Run: headless pygame with SDL's dummy video driver; simulated clock (each Clock.tick advances the game by its frame time, no real sleeping); random seed 0; keys injected as events and as key.get_pressed() state; mouse plan: one left click at the window centre at the start of phase 2, then a move to the lower-right quarter at the start of phase 3.
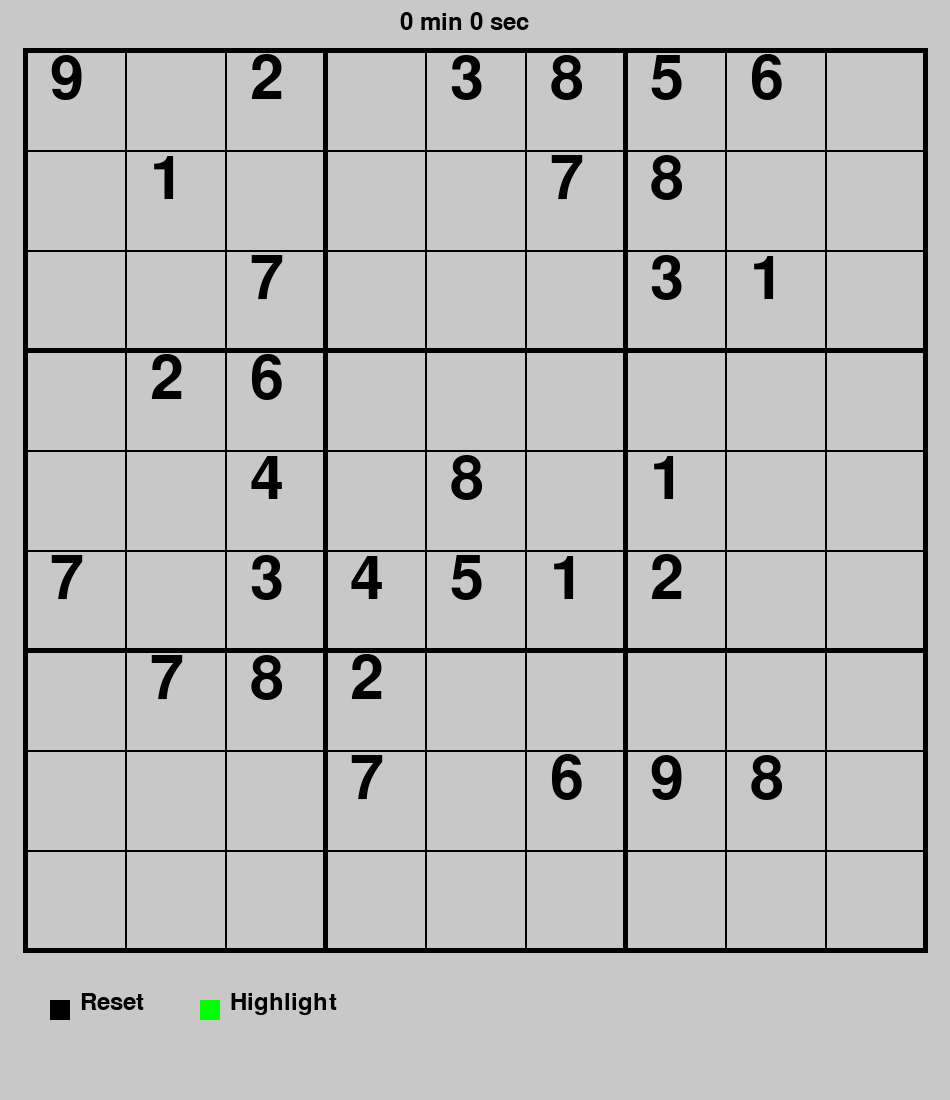
Frame 1 of 4 · flips 1–60 · no input
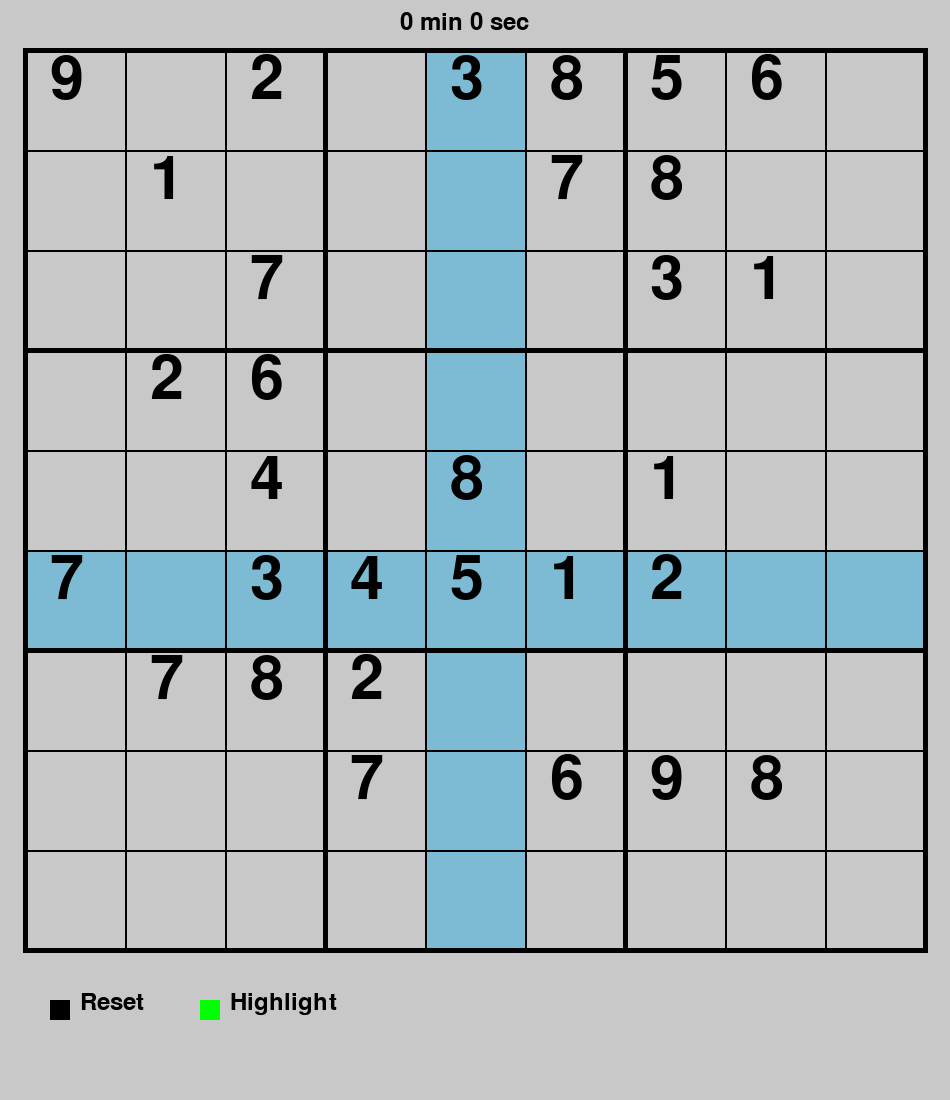
Frame 2 of 4 · flips 61–180 · clicked the window centre · tapped SPACE, RETURN · held RIGHT (→), D
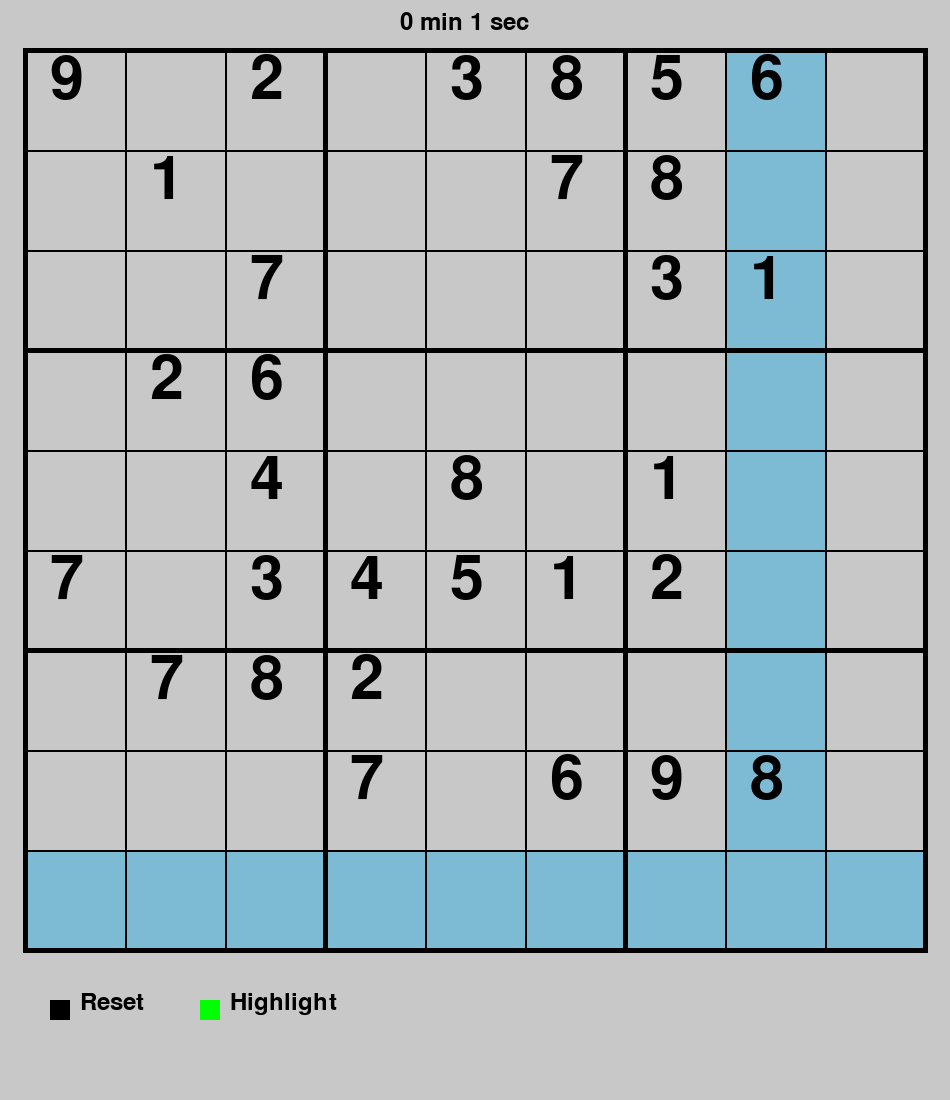
Frame 3 of 4 · flips 181–300 · moved the mouse to the lower-right quarter · held DOWN (↓), S
Frame 4 of 4 · flips 301–420 · held LEFT (←), A, UP (↑), W · screen unchanged from frame 3, image omitted

The pygame program that drew these frames:

import pygame as pg
from pygame.locals import *
import copy
import time
import random

#END GAME
lost = False
lose_strike = 0

#COLORS
Background = (200, 200, 200)
Black = (0, 0, 0)
Gray = (100, 100, 100)
Green = (0, 255, 0)
Red = (255, 0, 0)
White = (255, 255, 255)

#HIGHLIGHT RECTANGLE
colour_highlight = (125, 187, 212) #Light Blue
highlight_on = True

#BOARD
board_num = [
    [0, 0, 0, 0, 0, 0, 0, 0, 0],
    [0, 0, 0, 0, 0, 0, 0, 0, 0],
    [0, 0, 0, 0, 0, 0, 0, 0, 0],
    [0, 0, 0, 0, 0, 0, 0, 0, 0],
    [0, 0, 0, 0, 0, 0, 0, 0, 0],
    [0, 0, 0, 0, 0, 0, 0, 0, 0],
    [0, 0, 0, 0, 0, 0, 0, 0, 0],
    [0, 0, 0, 0, 0, 0, 0, 0, 0],
    [0, 0, 0, 0, 0, 0, 0, 0, 0]]
solve_board = [[]]

#FPS
clock = pg.time.Clock()

#DISPLAY
pg.init()
screen = pg.display.set_mode((950, 1100))

#TEXT
font = pg.font.SysFont('arial', 90)
font_button = pg.font.SysFont('arial', 35)

#BUTTONS
reset_btn = pg.Rect(50, 1000, 20, 20)
reset_btn_col = Black
highlight_btn = pg.Rect(200, 1000, 20, 20)
highlight_btn_col = Green

#TIME
start = time.time()

#Default mouse position
pos_write_num = (0, 0)

# Function creating board depending on chosen lvl
def create_board():
    global board_num
    board_num = [
    [0, 0, 0, 0, 0, 0, 0, 0, 0],
    [0, 0, 0, 0, 0, 0, 0, 0, 0],
    [0, 0, 0, 0, 0, 0, 0, 0, 0],
    [0, 0, 0, 0, 0, 0, 0, 0, 0],
    [0, 0, 0, 0, 0, 0, 0, 0, 0],
    [0, 0, 0, 0, 0, 0, 0, 0, 0],
    [0, 0, 0, 0, 0, 0, 0, 0, 0],
    [0, 0, 0, 0, 0, 0, 0, 0, 0],
    [0, 0, 0, 0, 0, 0, 0, 0, 0]]
    num = 0
    while num < 30:
        pos_x = random.randrange(0, 8)
        pos_y = random.randrange(0, 8)
        numb = random.randrange(1, 10)
        if possible(pos_y, pos_x, numb) and board_num[pos_y][pos_x] == 0:
            num += 1
            board_num[pos_y][pos_x] = numb
    return board_num

# Function drawing board with numbers
def draw_board(mouse_pos, play_time):
    global lost, start, board_num, reset_board, lose_strike
    # Rectangle parameters
    width = 100
    height = 100
    pos_x = 25
    pos_y = 50

    # Highlight rectangle parameters
    pos_x_highlight = ((mouse_pos[0] - 25) // 100) * 100 + 25
    pos_y_highlight = ((mouse_pos[1] - 50) // 100) * 100 + 50
    #Screen refreshing only if player didn't lose
    if not lost:
        screen.fill(Background)
        screen.blit(font_button.render(time_format(play_time), True, Black), (400, 10))
        if highlight_on:
            if pos_x_highlight >= 25 and pos_x_highlight < 925 and pos_y_highlight >= 50 and pos_y_highlight < 950:
                pg.draw.rect(screen, colour_highlight, (pos_x_highlight, 50, width, 900))
                pg.draw.rect(screen, colour_highlight, (25, pos_y_highlight, 900, height))
        # Drawing a board using line 
        for i in range(0, 10):
            for j in range(0, 10):
                if j < 9 and i < 9 and board_num[j][i] != 0:
                    # Numbers, that is untouchable will be black, wrong numbers will be red, user input number will be gray
                    if board_num[j][i] == reset_board[j][i]:
                        screen.blit(font.render(str(board_num[j][i]), True, Black), (pos_x + 25 + (i * 100), pos_y + (j * 100)))
                    elif len(solve_board) > 1 and board_num[j][i] != solve_board[j][i]:
                        screen.blit(font.render(str(board_num[j][i]), True, Red), (pos_x + 25 + (i * 100), pos_y + (j * 100)))
                    else:
                        screen.blit(font.render(str(board_num[j][i]), True, Gray), (pos_x + 25 + (i * 100), pos_y + (j * 100)))
                # Drawing board
                if j % 3 == 0 and i == 0:
                    pg.draw.line(screen, Black, (25 + j * 100, 50), (25 + j * 100, 950), 5)
                    pg.draw.line(screen, Black, (23, 50 + j * 100), (927, 50 + j * 100), 5)
                elif i == 0:
                    pg.draw.line(screen, Black, (25 + j * 100, 50), (25 + j * 100, 950), 2)
                    pg.draw.line(screen, Black, (23, 50 + j * 100), (927, 50 + j * 100), 2)
    # If it's lost board will freeze and labels will show
    else:
        screen.blit(font.render("Game over", True, Red), (250, 400))
        if screen.blit(font_button.render("Play again", True, Red), (400, 500)).collidepoint(pg.mouse.get_pos()):
            screen.blit(font_button.render("Play again", True, Gray), (400, 500))
            if event.type == MOUSEBUTTONDOWN and event.button == 1:
                start = time.time()
                board_num = copy.deepcopy(reset_board)
                lost = False
                lose_strike = 0
        else:
            screen.blit(font_button.render("Play again", True, Red), (400, 500))
            
# Function checks if it possible to write number in specific position
def possible(y, x, n):
    global board_num
    for i in range(0, 9):
        if board_num[y][i] == n:
            return False
    for i in range(0, 9):
        if board_num[i][x] == n:
            return False
    x0 = (x // 3) * 3
    y0 = (y // 3) * 3
    for i in range(0, 3):
        for j in range(0, 3):
            if board_num[y0+i][x0+j] == n:
                return False
    return True

# Function solving entire board 
def solve():
    global board_num, solve_board
    for y in range(9):
        for x in range(9):
            if board_num[y][x] == 0:
                for n in range(1, 10):
                    if possible(y, x, n):
                        board_num[y][x] = n
                        solve()
                        board_num[y][x] = 0
                return
    solve_board = copy.deepcopy(board_num)

# Function writing number on specific position from user and counting wrong numbers
#! PROBLEM: Repair wrong numbers count
def user_input(position_num):
    global lose_strike, lost
    pos_x = ((position_num[0] - 25) // 100)
    pos_y = ((position_num[1] - 50) // 100)
    if pos_x >= 0 and pos_x < 9 and pos_y >= 0 and pos_y < 9:
        if (event.key == pg.K_1 or event.key == pg.K_KP1) and reset_board[pos_y][pos_x] == 0:
            board_num[pos_y][pos_x] = 1
        elif (event.key == pg.K_2 or event.key == pg.K_KP2) and reset_board[pos_y][pos_x] == 0:
            board_num[pos_y][pos_x] = 2
        elif (event.key == pg.K_3 or event.key == pg.K_KP3) and reset_board[pos_y][pos_x] == 0:
            board_num[pos_y][pos_x] = 3
        elif (event.key == pg.K_4 or event.key == pg.K_KP4) and reset_board[pos_y][pos_x] == 0:
            board_num[pos_y][pos_x] = 4
        elif (event.key == pg.K_5 or event.key == pg.K_KP5) and reset_board[pos_y][pos_x] == 0:
            board_num[pos_y][pos_x] = 5
        elif (event.key == pg.K_6 or event.key == pg.K_KP6) and reset_board[pos_y][pos_x] == 0:
            board_num[pos_y][pos_x] = 6
        elif (event.key == pg.K_7 or event.key == pg.K_KP7) and reset_board[pos_y][pos_x] == 0:
            board_num[pos_y][pos_x] = 7
        elif (event.key == pg.K_8 or event.key == pg.K_KP8) and reset_board[pos_y][pos_x] == 0:
            board_num[pos_y][pos_x] = 8
        elif (event.key == pg.K_9 or event.key == pg.K_KP9) and reset_board[pos_y][pos_x] == 0:
            board_num[pos_y][pos_x] = 9
        
        if board_num[pos_y][pos_x] != solve_board[pos_y][pos_x]:
            lose_strike += 1
        if lose_strike == 4:
            lost = True

# Function converting time to min and sec
def time_format(times):
    sec = times % 60
    minute = times // 60
    format = str(minute) + " min " + str(sec) + " sec"
    return format

loop = True
# While loop will work that long as created random board is solvable
board_num = copy.deepcopy(create_board())
solve()
while len(solve_board) == 1:
    board_num = copy.deepcopy(create_board())
    solve()
reset_board = copy.deepcopy(board_num)

while loop:
    play_time = round(time.time() - start) # Calculating play time in sec 
    draw_board(pg.mouse.get_pos(), play_time)
    pg.draw.rect(screen, reset_btn_col, reset_btn)
    screen.blit(font_button.render("Reset", True, Black), (80, 990))
    pg.draw.rect(screen, highlight_btn_col, highlight_btn)
    screen.blit(font_button.render("Highlight", True, Black), (230, 990))
    for event in pg.event.get():
        if event.type == pg.QUIT:
            loop = False
        elif event.type == MOUSEBUTTONDOWN and event.button == 1:
            # Hit reset buttun
            if reset_btn.collidepoint(pg.mouse.get_pos()):
                board_num = copy.deepcopy(reset_board)
                start = time.time()
                lose_strike = 0
            # Hit highlight button
            elif highlight_btn.collidepoint(pg.mouse.get_pos()):
                highlight_on = not highlight_on
                if highlight_on:
                    highlight_btn_col = Green
                else:
                    highlight_btn_col = Gray
            pos_write_num = pg.mouse.get_pos()
        elif event.type == pg.KEYUP:
            user_input(pos_write_num)
    clock.tick(120) # 120 FPS
    pg.display.flip()
